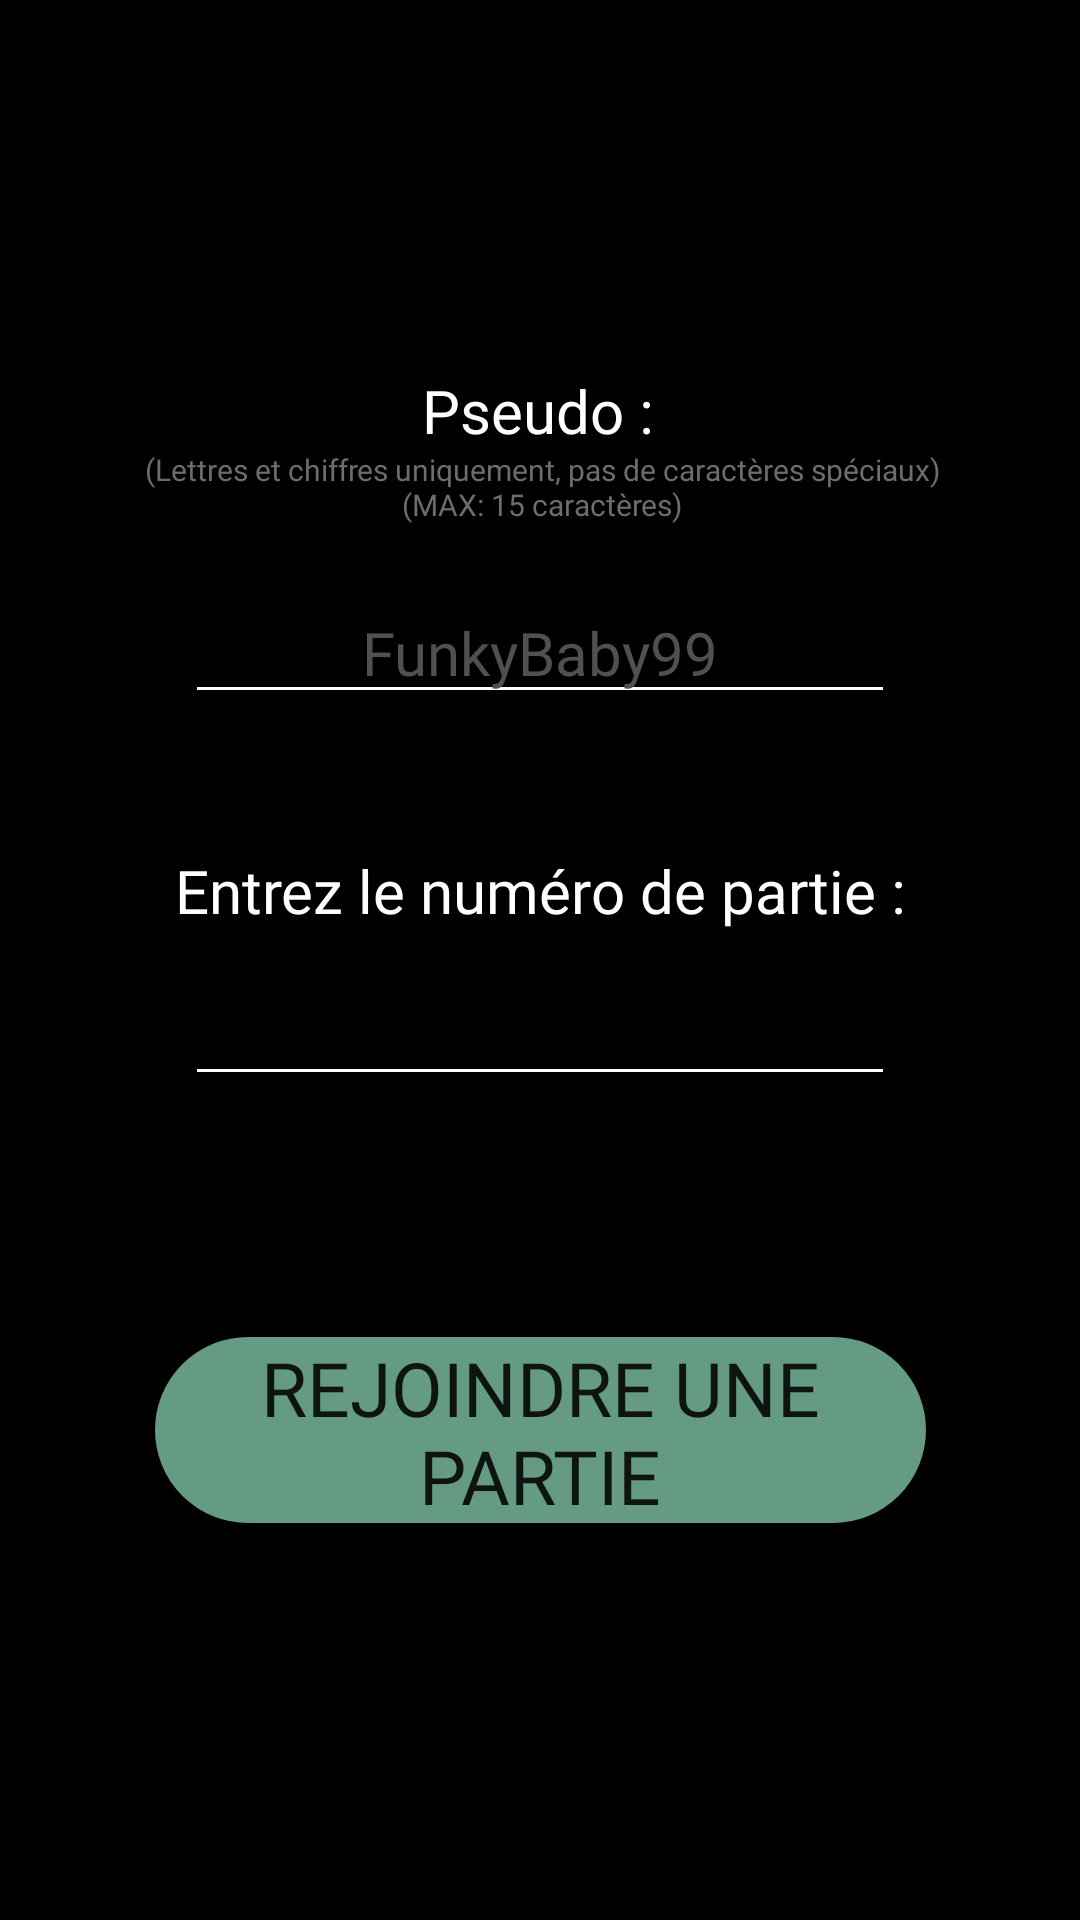

Produce the Android XML layout that renders to this screen, including the resource entries it uses.
<!-- AndroidManifest.xml: application theme AppTheme -->
<!-- res/layout/activity_rejoindre.xml -->
<?xml version="1.0" encoding="utf-8"?>
<androidx.constraintlayout.widget.ConstraintLayout xmlns:android="http://schemas.android.com/apk/res/android"
    xmlns:app="http://schemas.android.com/apk/res-auto"
    xmlns:tools="http://schemas.android.com/tools"
    android:layout_width="match_parent"
    android:layout_height="match_parent"
    android:background="#000000"
    tools:context=".Rejoindre">

    <Button
        android:id="@+id/rejoindre"
        android:layout_width="257dp"
        android:layout_height="62dp"
        android:background="@drawable/button_rounded_green"
        android:fontFamily="@font/anton"
        android:text="@string/rejoindre_une_partie"
        android:textSize="25sp"
        app:layout_constraintBottom_toBottomOf="parent"
        app:layout_constraintEnd_toEndOf="parent"
        app:layout_constraintStart_toStartOf="parent"
        app:layout_constraintTop_toTopOf="parent"
        app:layout_constraintVertical_bias="0.771" />

    <TextView
        android:id="@+id/numpartieinstruction"
        android:layout_width="wrap_content"
        android:layout_height="wrap_content"
        android:fontFamily="@font/assistant_medium"
        android:gravity="center"
        android:text="@string/entrez_le_num_ro_de_partie"
        android:textColor="#FFFFFF"
        android:textSize="20sp"
        app:layout_constraintBottom_toBottomOf="parent"
        app:layout_constraintEnd_toEndOf="parent"
        app:layout_constraintStart_toStartOf="parent"
        app:layout_constraintTop_toTopOf="parent"
        app:layout_constraintVertical_bias="0.462" />

    <TextView
        android:id="@+id/pseudoinstruction"
        android:layout_width="wrap_content"
        android:layout_height="wrap_content"
        android:fontFamily="@font/assistant_medium"
        android:gravity="center"
        android:text="@string/pseudo"
        android:textColor="#FFFFFF"
        android:textSize="20sp"
        app:layout_constraintBottom_toBottomOf="parent"
        app:layout_constraintEnd_toEndOf="parent"
        app:layout_constraintHorizontal_bias="0.498"
        app:layout_constraintStart_toStartOf="parent"
        app:layout_constraintTop_toTopOf="parent"
        app:layout_constraintVertical_bias="0.201" />

    <TextView
        android:id="@+id/contraintecaractererej"
        android:layout_width="392dp"
        android:layout_height="37dp"
        android:fontFamily="@font/assistant_medium"
        android:gravity="center"
        android:text="@string/lettres_et_chiffres_uniquement_pas_de_caract_res_sp_ciaux"
        android:textColor="#6E6C6C"
        android:textSize="10sp"
        app:layout_constraintBottom_toBottomOf="parent"
        app:layout_constraintEnd_toEndOf="parent"
        app:layout_constraintHorizontal_bias="0.491"
        app:layout_constraintStart_toStartOf="parent"
        app:layout_constraintTop_toTopOf="parent"
        app:layout_constraintVertical_bias="0.239" />

    <EditText
        android:id="@+id/num_partie"
        android:layout_width="wrap_content"
        android:layout_height="wrap_content"
        android:backgroundTint="#FFFFFF"
        android:ems="10"
        android:fontFamily="@font/assistant_medium"
        android:inputType="number"
        android:textColor="#FFFFFF"
        android:textSize="20sp"
        app:layout_constraintBottom_toBottomOf="parent"
        app:layout_constraintEnd_toEndOf="parent"
        app:layout_constraintStart_toStartOf="parent"
        app:layout_constraintTop_toBottomOf="@+id/numpartieinstruction"
        app:layout_constraintVertical_bias="0.039" />

    <EditText
        android:id="@+id/nicknamerejoindre"
        android:layout_width="wrap_content"
        android:layout_height="wrap_content"
        android:backgroundTint="#FFFFFF"
        android:ems="10"
        android:fontFamily="@font/assistant_medium"
        android:gravity="center_horizontal"
        android:hint="@string/funkybaby99"
        android:inputType="text"
        android:textColor="#FFFFFF"
        android:textColorHint="#514F4F"
        android:textSize="20sp"
        app:layout_constraintBottom_toBottomOf="parent"
        app:layout_constraintEnd_toEndOf="parent"
        app:layout_constraintStart_toStartOf="parent"
        app:layout_constraintTop_toBottomOf="@+id/pseudoinstruction"
        app:layout_constraintVertical_bias="0.098" />
</androidx.constraintlayout.widget.ConstraintLayout>
<!-- resources referenced by this layout -->
<resources>
  <!-- drawable button_rounded_green (drawable) -->
  <?xml version="1.0" encoding="utf-8"?>
  <selector xmlns:android="http://schemas.android.com/apk/res/android">
      <item android:state_pressed="true" >
          <shape android:shape="rectangle"  >
              <corners android:radius="100dip" />
              <stroke android:width="1dip" android:color="#659B82" />
              <gradient android:angle="-90" android:startColor="#659B82" android:endColor="#659B82"  />
          </shape>
      </item>
      <item android:state_focused="true">
          <shape android:shape="rectangle"  >
              <corners android:radius="100dip" />
              <stroke android:width="100dip" android:color="#659B82" />
              <solid android:color="#659B82"/>
          </shape>
      </item>
      <item >
          <shape android:shape="rectangle"  >
              <corners android:radius="100dip" />
              <stroke android:width="10dip" android:color="#659B82" />
              <gradient android:angle="-90" android:startColor="#659B82" android:endColor="#659B82" />
          </shape>
      </item>
  </selector>
  <string name="entrez_le_num_ro_de_partie">Entrez le numéro de partie :</string>
  <string name="funkybaby99">FunkyBaby99</string>
  <string name="lettres_et_chiffres_uniquement_pas_de_caract_res_sp_ciaux">(Lettres et chiffres uniquement, pas de caractères spéciaux)\n(MAX: 15 caractères)</string>
  <string name="pseudo">Pseudo :</string>
  <string name="rejoindre_une_partie">Rejoindre une partie</string>
  <style name="AppTheme" parent="Theme.AppCompat.Light.NoActionBar">
          
          <item name="colorPrimary">@color/colorPrimary</item>
          <item name="colorPrimaryDark">@color/colorPrimaryDark</item>
          <item name="colorAccent">@color/colorAccent</item>
      </style>
  <!-- not gathered from this repository: default colours our renderer supplied (Android Studio template values) -->
  <color name="colorPrimary">#FF6200EE</color>
  <color name="colorPrimaryDark">#FF3700B3</color>
  <color name="colorAccent">#FF03DAC5</color>
</resources>
